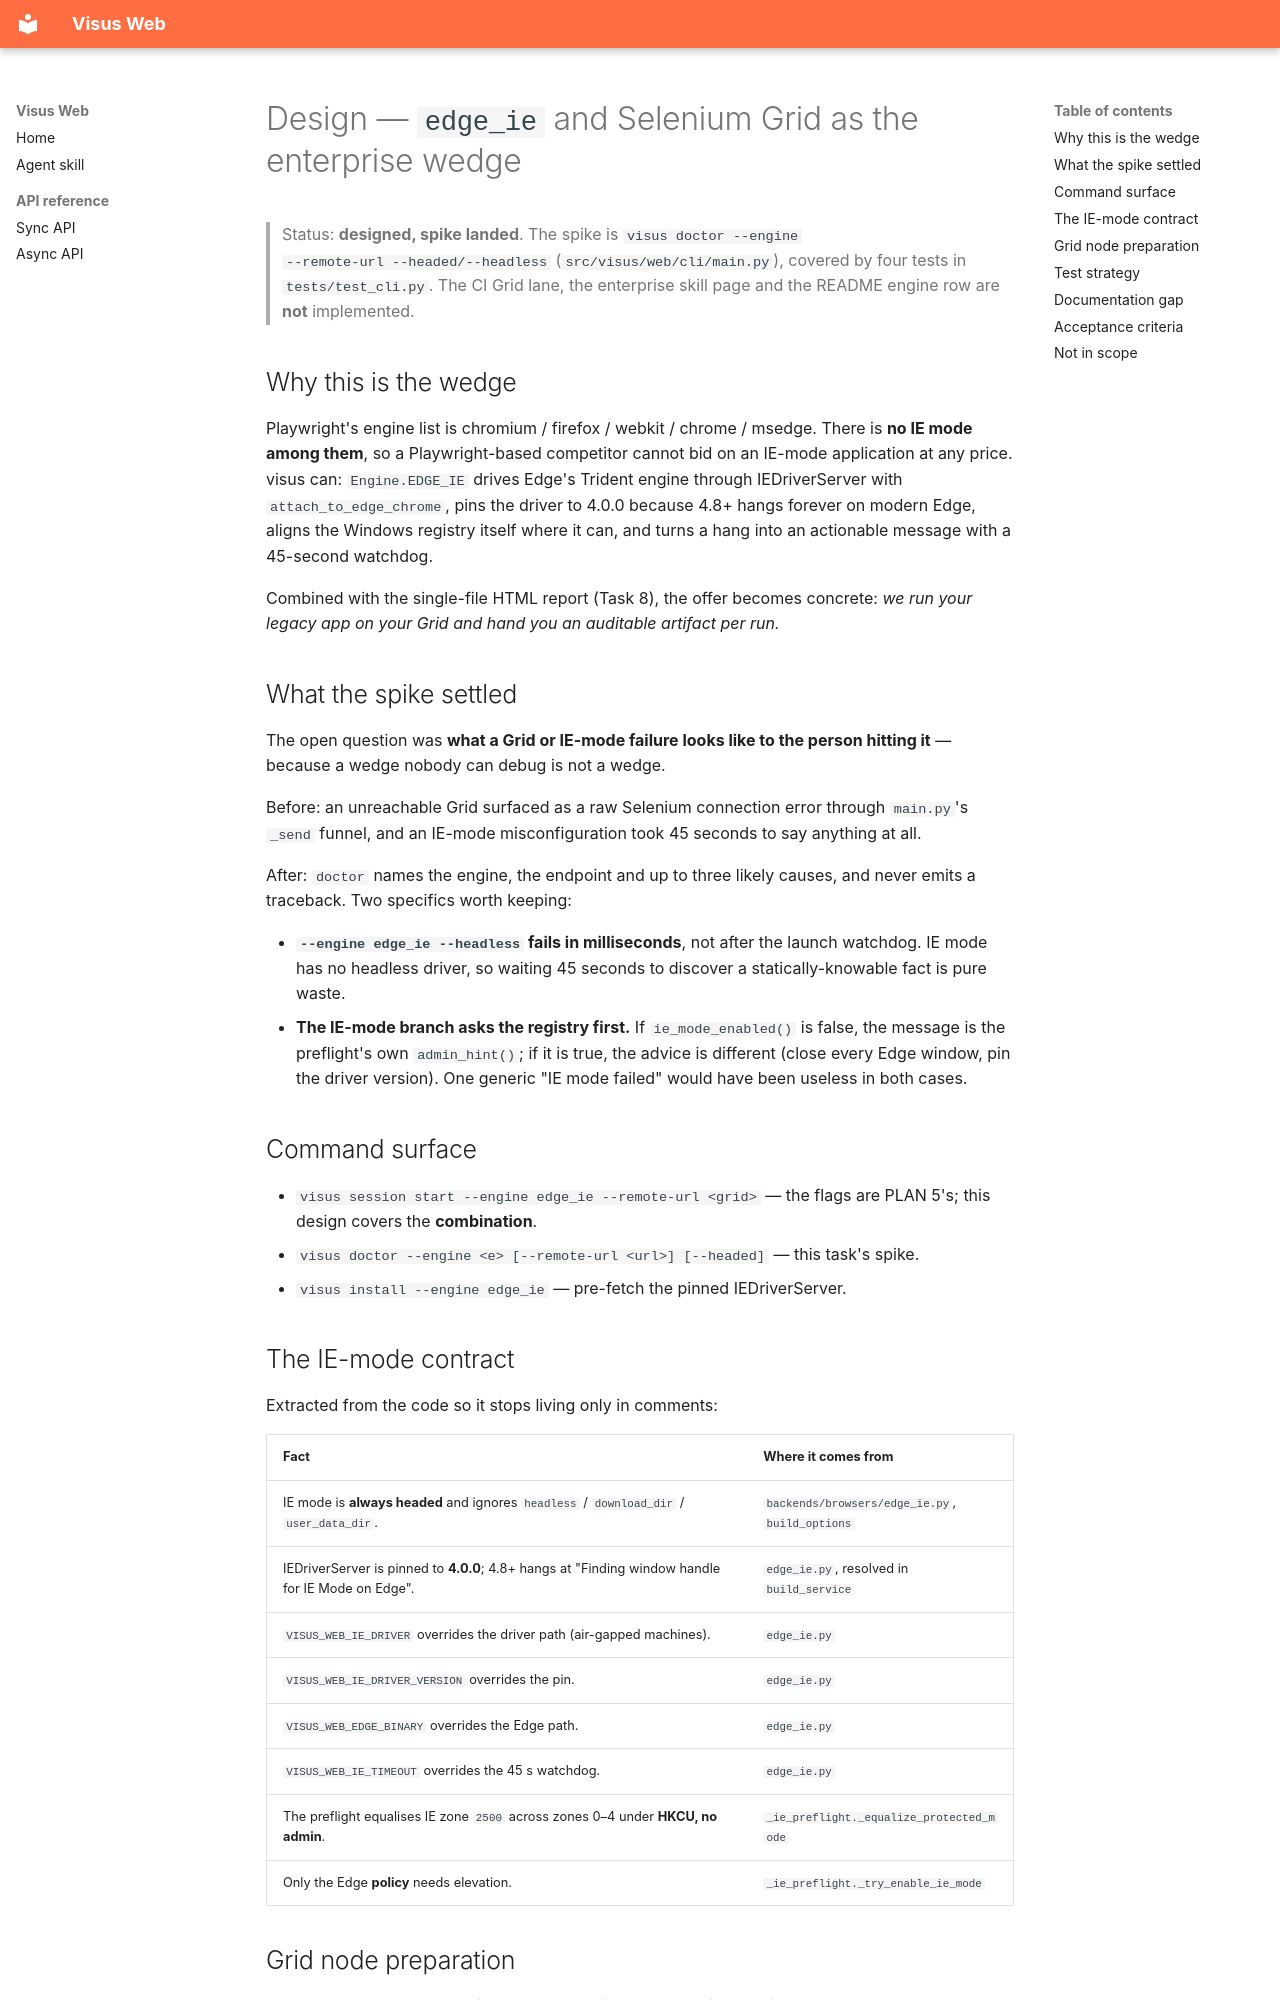

repository: botvisus/visus-framework-web · page: design/grid-and-edge-ie/index.html · generator: mkdocs

# Design — `edge_ie` and Selenium Grid as the enterprise wedge

> Status: **designed, spike landed**. The spike is `visus doctor --engine
> --remote-url --headed/--headless` (`src/visus/web/cli/main.py`), covered by
> four tests in `tests/test_cli.py`. The CI Grid lane, the enterprise skill page
> and the README engine row are **not** implemented.

## Why this is the wedge

Playwright's engine list is chromium / firefox / webkit / chrome / msedge. There
is **no IE mode among them**, so a Playwright-based competitor cannot bid on an
IE-mode application at any price. visus can: `Engine.EDGE_IE` drives Edge's
Trident engine through IEDriverServer with `attach_to_edge_chrome`, pins the
driver to 4.0.0 because 4.8+ hangs forever on modern Edge, aligns the Windows
registry itself where it can, and turns a hang into an actionable message with a
45-second watchdog.

Combined with the single-file HTML report (Task 8), the offer becomes concrete:
*we run your legacy app on your Grid and hand you an auditable artifact per run.*

## What the spike settled

The open question was **what a Grid or IE-mode failure looks like to the person
hitting it** — because a wedge nobody can debug is not a wedge.

Before: an unreachable Grid surfaced as a raw Selenium connection error through
`main.py`'s `_send` funnel, and an IE-mode misconfiguration took 45 seconds to
say anything at all.

After: `doctor` names the engine, the endpoint and up to three likely causes, and
never emits a traceback. Two specifics worth keeping:

- **`--engine edge_ie --headless` fails in milliseconds**, not after the launch
  watchdog. IE mode has no headless driver, so waiting 45 seconds to discover a
  statically-knowable fact is pure waste.
- **The IE-mode branch asks the registry first.** If `ie_mode_enabled()` is
  false, the message is the preflight's own `admin_hint()`; if it is true, the
  advice is different (close every Edge window, pin the driver version). One
  generic "IE mode failed" would have been useless in both cases.

## Command surface

- `visus session start --engine edge_ie --remote-url <grid>` — the flags are
  PLAN 5's; this design covers the **combination**.
- `visus doctor --engine <e> [--remote-url <url>] [--headed]` — this task's spike.
- `visus install --engine edge_ie` — pre-fetch the pinned IEDriverServer.

## The IE-mode contract

Extracted from the code so it stops living only in comments:

| Fact | Where it comes from |
|---|---|
| IE mode is **always headed** and ignores `headless` / `download_dir` / `user_data_dir`. | `backends/browsers/edge_ie.py`, `build_options` |
| IEDriverServer is pinned to **4.0.0**; 4.8+ hangs at "Finding window handle for IE Mode on Edge". | `edge_ie.py`, resolved in `build_service` |
| `VISUS_WEB_IE_DRIVER` overrides the driver path (air-gapped machines). | `edge_ie.py` |
| `VISUS_WEB_IE_DRIVER_VERSION` overrides the pin. | `edge_ie.py` |
| `VISUS_WEB_EDGE_BINARY` overrides the Edge path. | `edge_ie.py` |
| `VISUS_WEB_IE_TIMEOUT` overrides the 45 s watchdog. | `edge_ie.py` |
| The preflight equalises IE zone `2500` across zones 0–4 under **HKCU, no admin**. | `_ie_preflight._equalize_protected_mode` |
| Only the Edge **policy** needs elevation. | `_ie_preflight._try_enable_ie_mode` |
